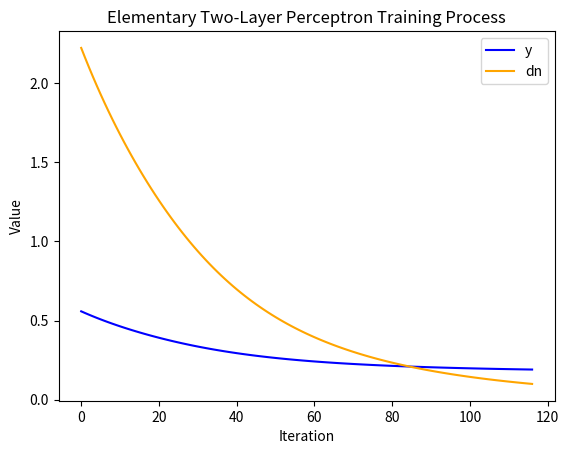

The matplotlib source for this figure:
# [redacted]
#part 2: Elementary Two-Layer Perceptron with 1-1-1 Structure Training

import numpy as np
from matplotlib import pyplot as plt

#training function
def training(x, yr, dd=0.1):
    y_list=[]
    dn_list=[]
    #set initial dn
    dn=0.5
    #initialize wieghts
    w=np.random.rand(2)
    iter=0
    #training until condition is met
    while dn>dd:
        #calculate y2 and y3
        y2=1/(1+np.exp(-1*w[0]*x))
        y3=1/(1+np.exp(-1*w[1]*(1/(1+np.exp(-1*w[0]*x)))))
        y_list.append(y3)
        #calculate dn
        dn=np.abs((yr-y3)/yr)
        dn_list.append(dn)
        #print y and dn
        if iter%10==0:
            print(f"iteration {iter}")
            print(f"y = {y3}")
            print(f"dn = {dn}") 

        if dn<=dd:
            break
        else:
            #adjust weights
            q3=y3*(1-y3)*(yr-y3)
            q2=y2*(1-y3)*(q3*w[1])
            dw2=q3*y2
            dw1=q2*x
            w[1]=w[1]+dw2
            w[0]=w[0]+dw1

            iter+=1
    return w, y_list, dn_list


#testing function
def testing(x, w):
    return(1/(1+np.exp(-1*w[1]*(1/(1+np.exp(-1*w[0]*x))))))

def elementary_perceptron_111():
    #input initial data
    x=np.random.rand(1)[0]
    yr=np.random.rand(1)[0]
    print(f"x={x}\ny={yr}")
    #training
    w, y_list, dn_list=training(x, yr)
    print(f"Conclusive y: {y_list[-1]}")
    print(f"Conclusive w: {w}")

    #visualizing training process
    iteration=[]
    for i in range(len(y_list)):
        iteration.append(i)

    plt.plot(iteration, y_list, color="blue", label="y")
    plt.plot(iteration, dn_list, color="orange", label="dn")

    plt.title("Elementary Two-Layer Perceptron Training Process")
    plt.xlabel("Iteration")
    plt.ylabel("Value")
    plt.legend()
    plt.show()

    #testing 
    x+=np.random.rand(1)[0]
    print(f"x={x}")
    print(f"y={testing(x, w)}")

elementary_perceptron_111()